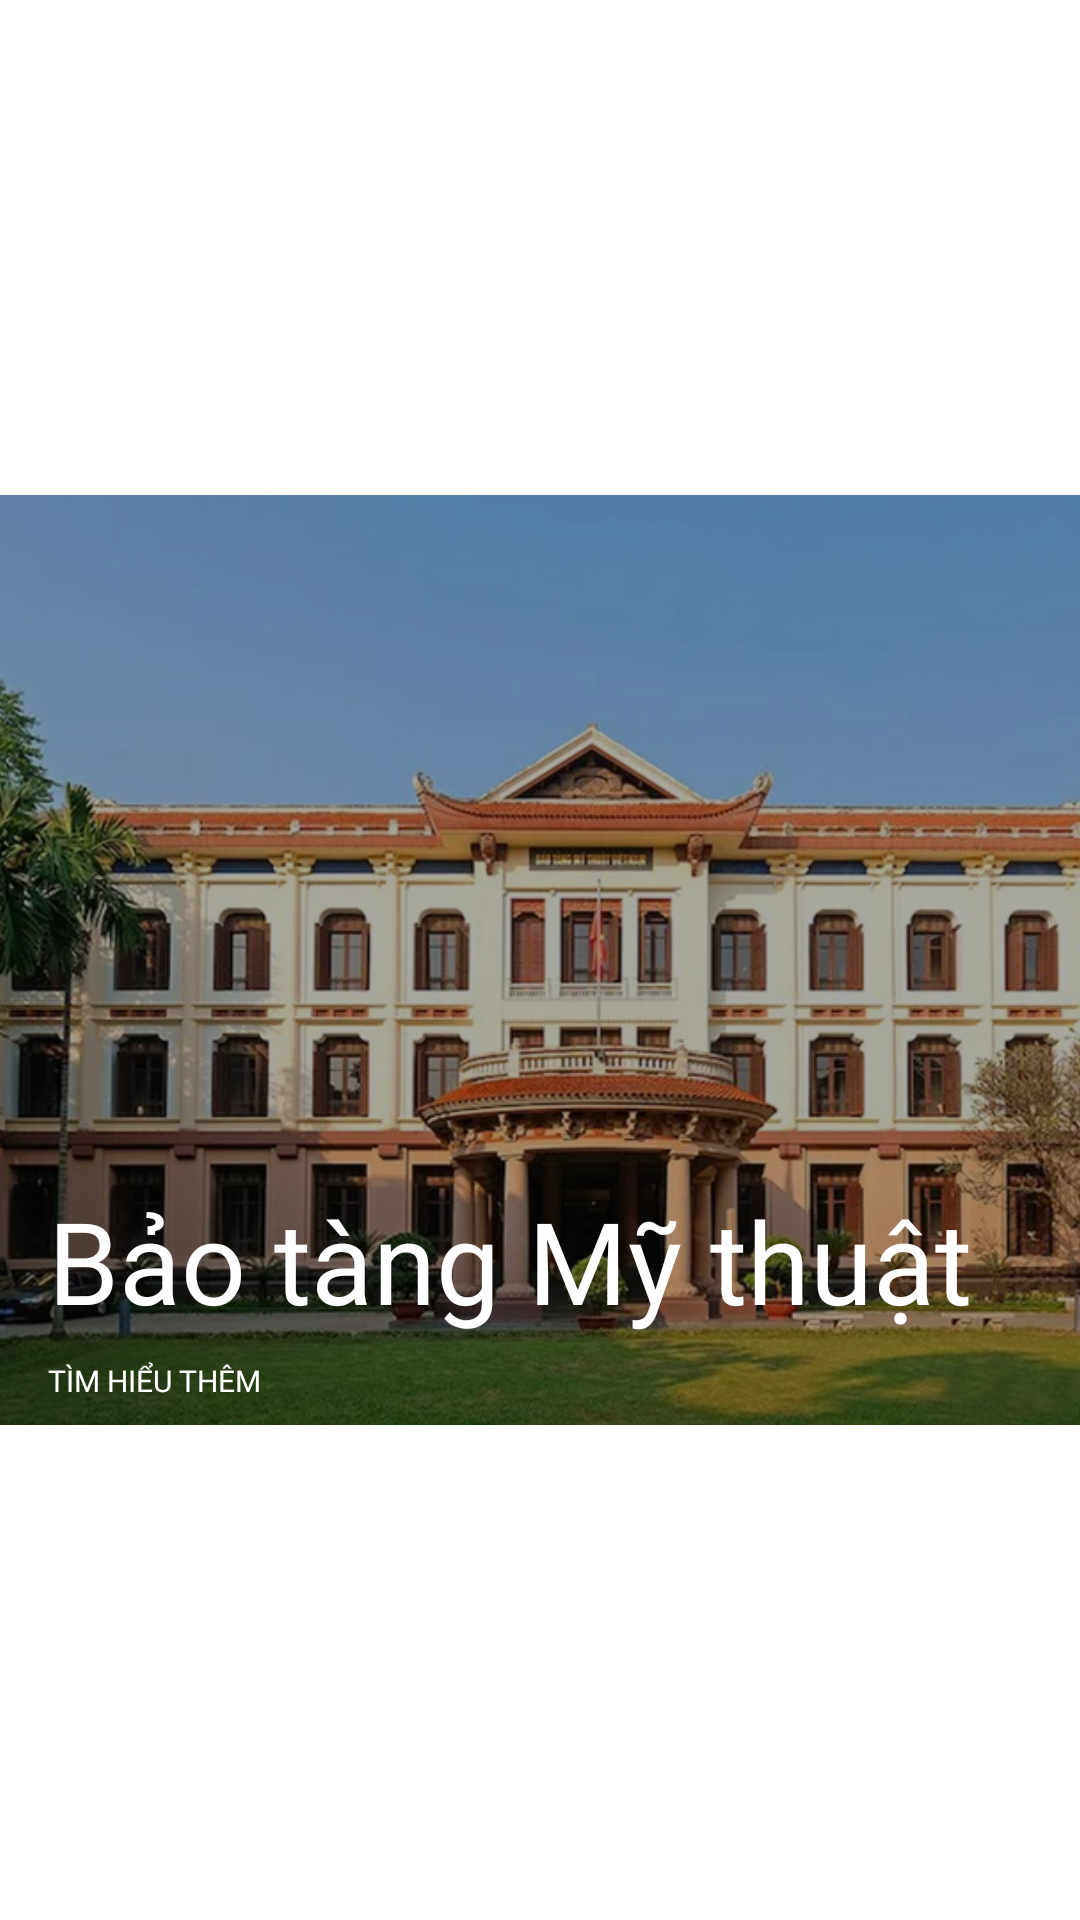

Reconstruct the res/layout file that produces this screen, plus the resources it refers to.
<!-- AndroidManifest.xml: application theme Theme.Museum.NoActionBar -->
<!-- res/layout/fragment_item2.xml -->
<?xml version="1.0" encoding="utf-8"?>
<androidx.constraintlayout.widget.ConstraintLayout xmlns:android="http://schemas.android.com/apk/res/android"
    xmlns:app="http://schemas.android.com/apk/res-auto"
    android:layout_width="match_parent"
    android:layout_height="310dp"
    >

    <ImageView
        android:id="@+id/item2"
        android:layout_width="wrap_content"
        android:layout_height="310dp"
        android:scaleType="centerCrop"
        android:src="@drawable/item6"
        app:layout_constraintBottom_toBottomOf="parent"
        app:layout_constraintEnd_toEndOf="parent"
        app:layout_constraintStart_toStartOf="parent"
        app:layout_constraintTop_toTopOf="parent" />

    <View
        android:id="@+id/view"
        android:layout_width="match_parent"
        android:layout_height="310dp"
        android:background="#57000000"
        app:layout_constraintBottom_toBottomOf="@+id/item2"
        app:layout_constraintStart_toStartOf="parent"
        app:layout_constraintTop_toTopOf="@+id/item2" />
    <TextView
        android:id="@+id/textView15"
        android:layout_width="wrap_content"
        android:layout_height="wrap_content"
        android:layout_marginStart="16dp"
        android:layout_marginBottom="8dp"
        android:fontFamily="@font/robotoslabregular"
        android:text="TÌM HIỂU THÊM"
        android:textColor="@color/white"
        android:textSize="10sp"
        app:layout_constraintBottom_toBottomOf="@+id/item2"
        app:layout_constraintStart_toStartOf="@+id/view" />

    <TextView
        android:id="@+id/textView17"
        android:layout_width="wrap_content"
        android:layout_height="wrap_content"
        android:layout_marginStart="16dp"
        android:layout_marginBottom="8dp"
        android:fontFamily="@font/robotoslabregular"
        android:text="Bảo tàng Mỹ thuật"
        android:textColor="@color/white"
        android:textSize="38sp"
        app:layout_constraintBottom_toTopOf="@+id/textView15"
        app:layout_constraintStart_toStartOf="@+id/item2" />


</androidx.constraintlayout.widget.ConstraintLayout>
<!-- resources referenced by this layout -->
<resources>
  <color name="white">#FFFFFFFF</color>
  <!-- drawable item6: webp bitmap (drawable, 135558 bytes) -->
  <style name="Theme.Museum.NoActionBar">
          <item name="windowActionBar">false</item>
          <item name="windowNoTitle">true</item>
      </style>
</resources>
